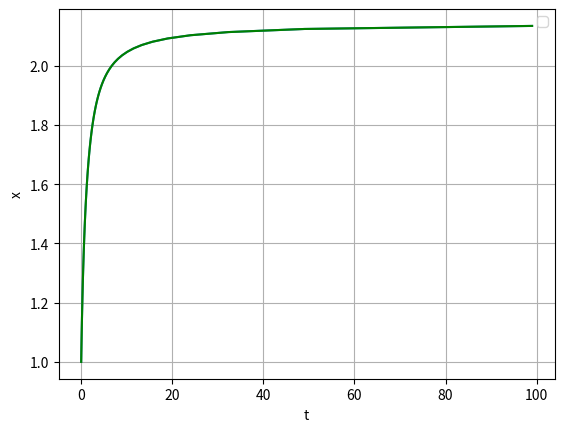

Recreate this plot in Python.
import numpy as np
import matplotlib.pyplot as plt
def f(u,x):
	return 1/(u**2+x**2*(1-u)**2)
	
a=0
b=1
h=0.01
n=int((b-a)/h)
u=np.linspace(0,1,n+1)		
x=np.zeros((n+1),)		
x[0]=1
for i in range(n):
	k1=h*f(u[i],x[i])
	k2=h*f(u[i]+0.5*h,x[i]+0.5*k1)
	k3=h*f(u[i]+0.5*h,x[i]+0.5*k2)
	k4=h*f(u[i]+h,x[i]+k3)
	x[i+1]=x[i]+(k1+2*k2+2*k3+k4)/6

t=u/(1-u) 		
print('x(t=3.5*10**(6))=',x[n])
plt.xlabel("t")
plt.ylabel("x")
plt.plot(t,x)
plt.plot(t,x,'g')
plt.legend()
plt.grid()
plt.show()
